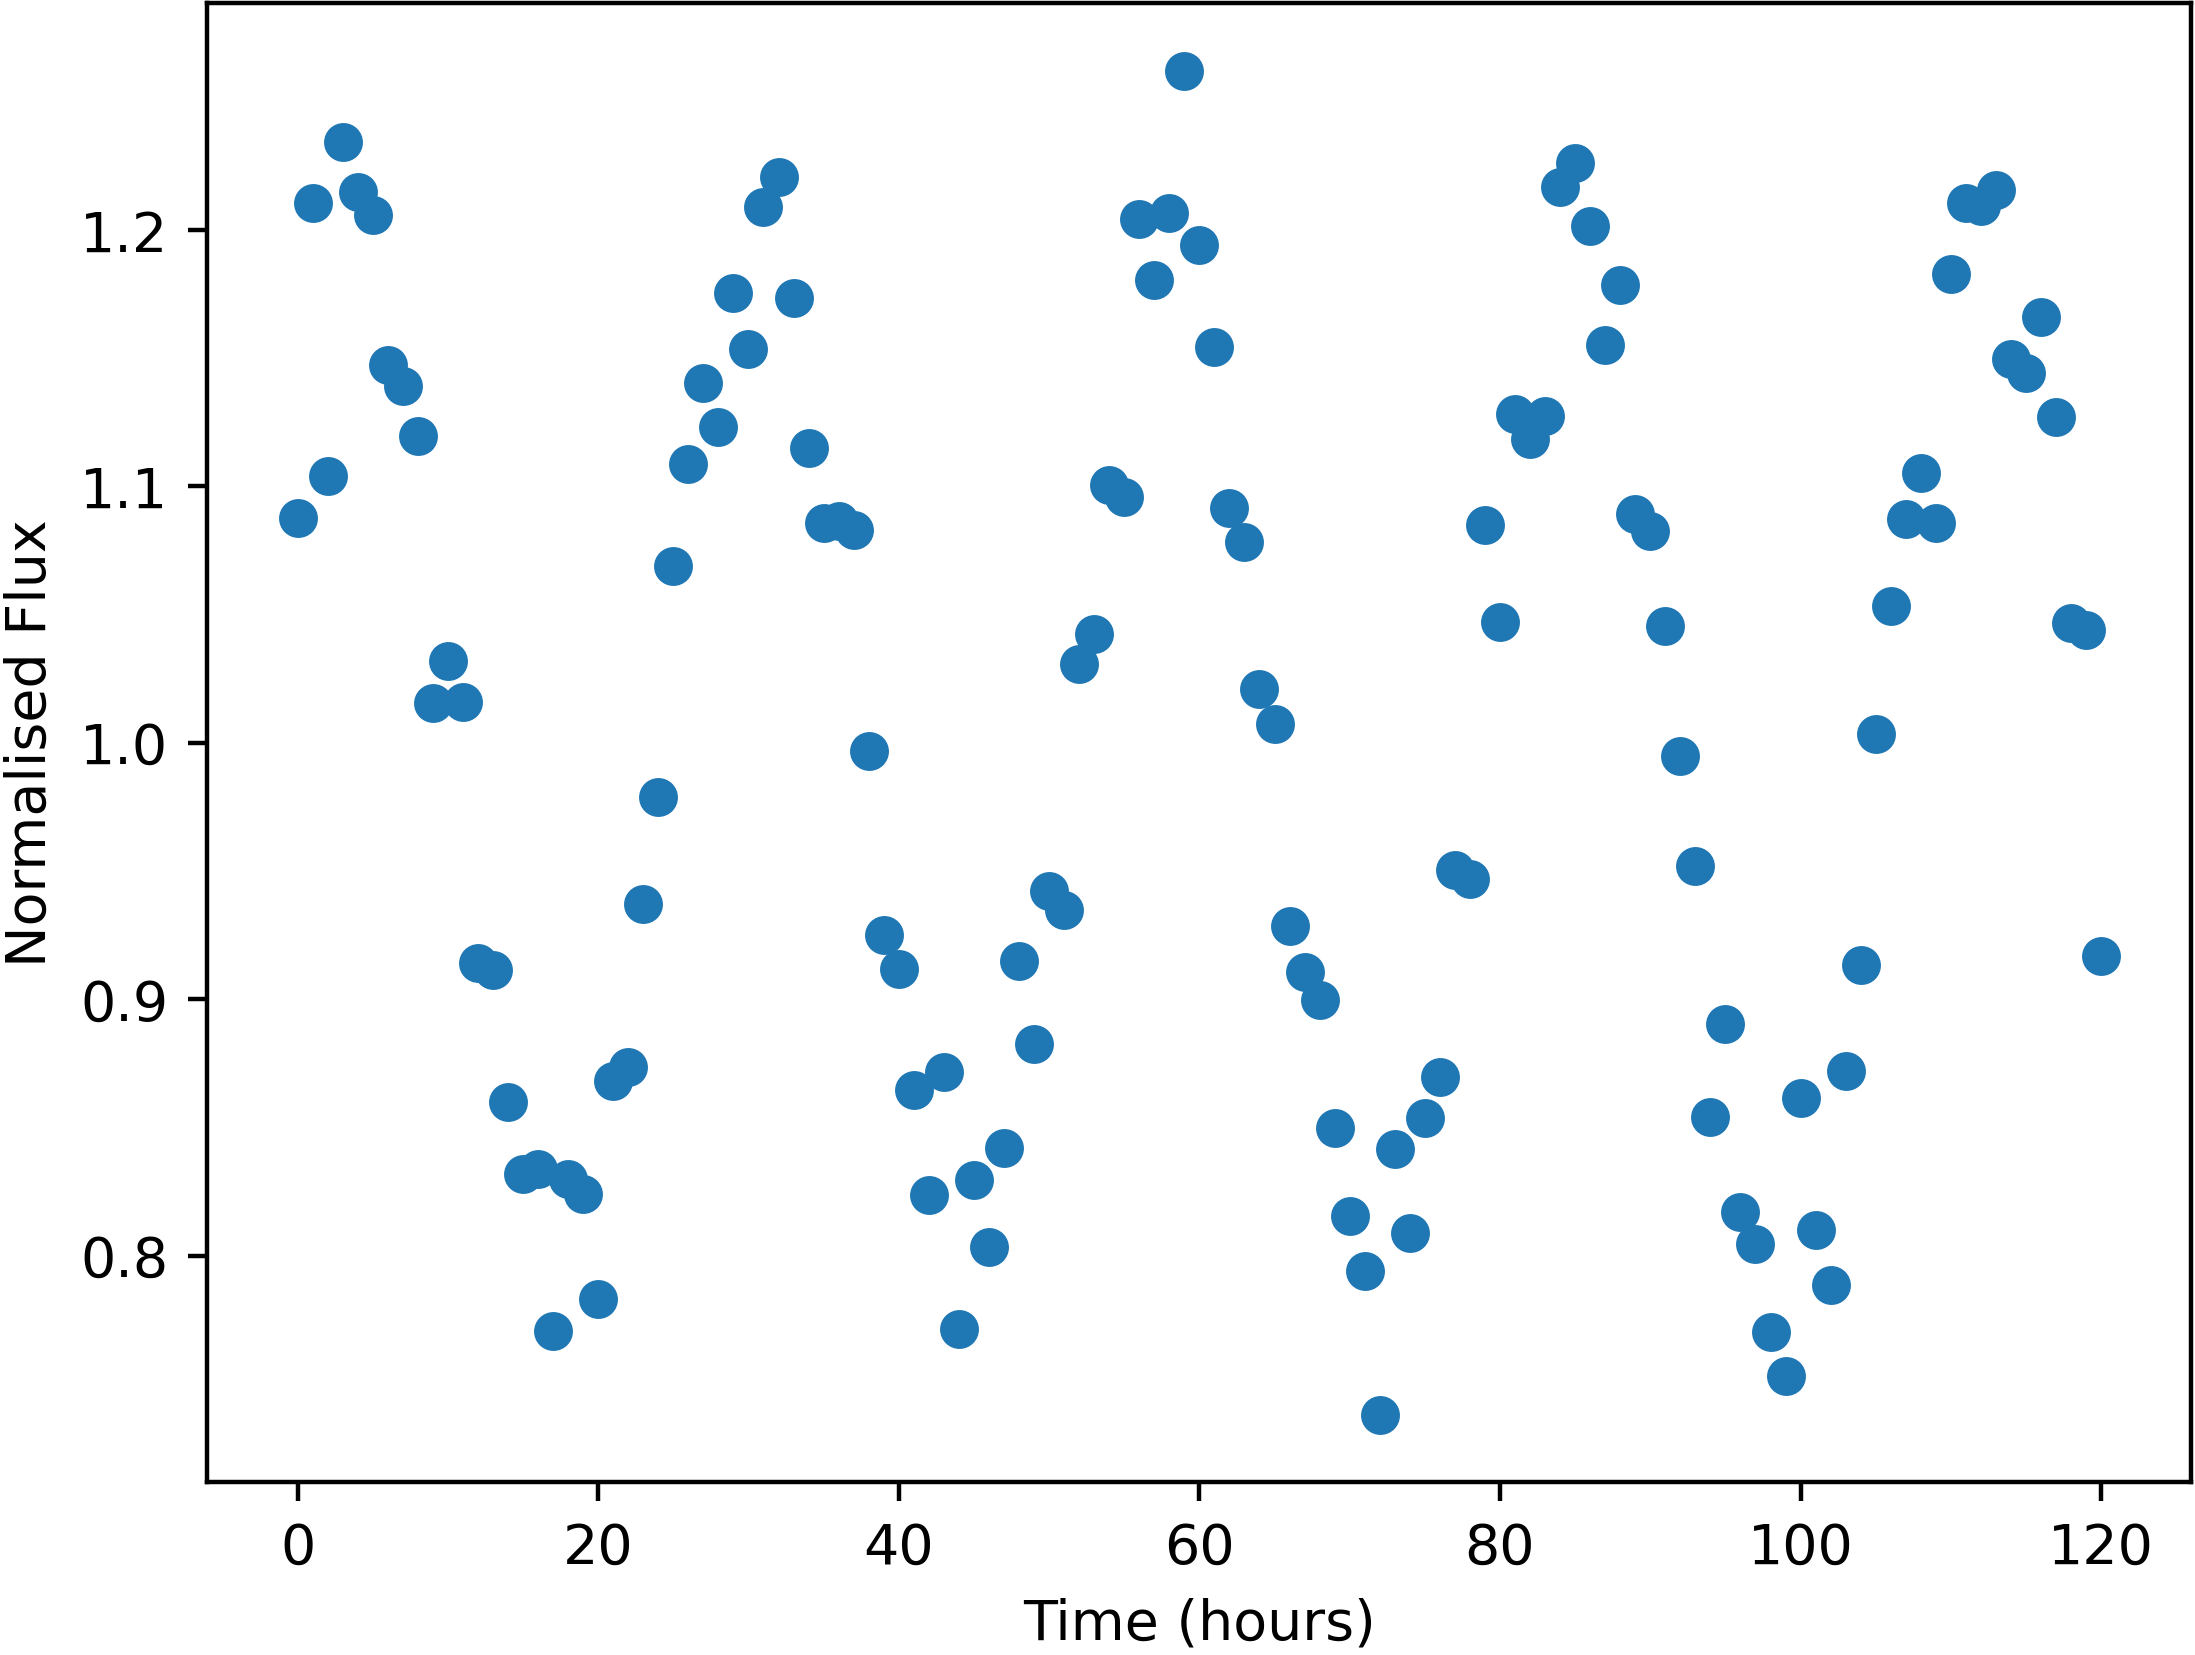

Source data for this figure (header and first rows):
Time, NormalisedFlux
0.0, 1.088
1.0, 1.21
2.0, 1.104
3.0, 1.234
4.0, 1.215
5.0, 1.206
6.0, 1.147
7.0, 1.139
8.0, 1.12
9.0, 1.015
10.0, 1.032
11.0, 1.016
12.0, 0.914
13.0, 0.9112
14.0, 0.8598
15.0, 0.8319
16.0, 0.8337
17.0, 0.7704
18.0, 0.8297
19.0, 0.8241
20.0, 0.7831
21.0, 0.8683
22.0, 0.8735
23.0, 0.9372
24.0, 0.979
25.0, 1.069
26.0, 1.109
27.0, 1.14
28.0, 1.123
29.0, 1.175
30.0, 1.154
31.0, 1.209
32.0, 1.221
33.0, 1.173
34.0, 1.115
35.0, 1.086
36.0, 1.086
37.0, 1.083
38.0, 0.997
39.0, 0.9249
40.0, 0.9117
41.0, 0.8646
42.0, 0.8238
43.0, 0.8717
44.0, 0.7715
45.0, 0.8295
46.0, 0.8034
47.0, 0.8418
48.0, 0.915
49.0, 0.8826
50.0, 0.942
51.0, 0.9349
52.0, 1.031
53.0, 1.042
54.0, 1.101
55.0, 1.096
56.0, 1.204
57.0, 1.181
58.0, 1.207
59.0, 1.262
... 61 more rows
